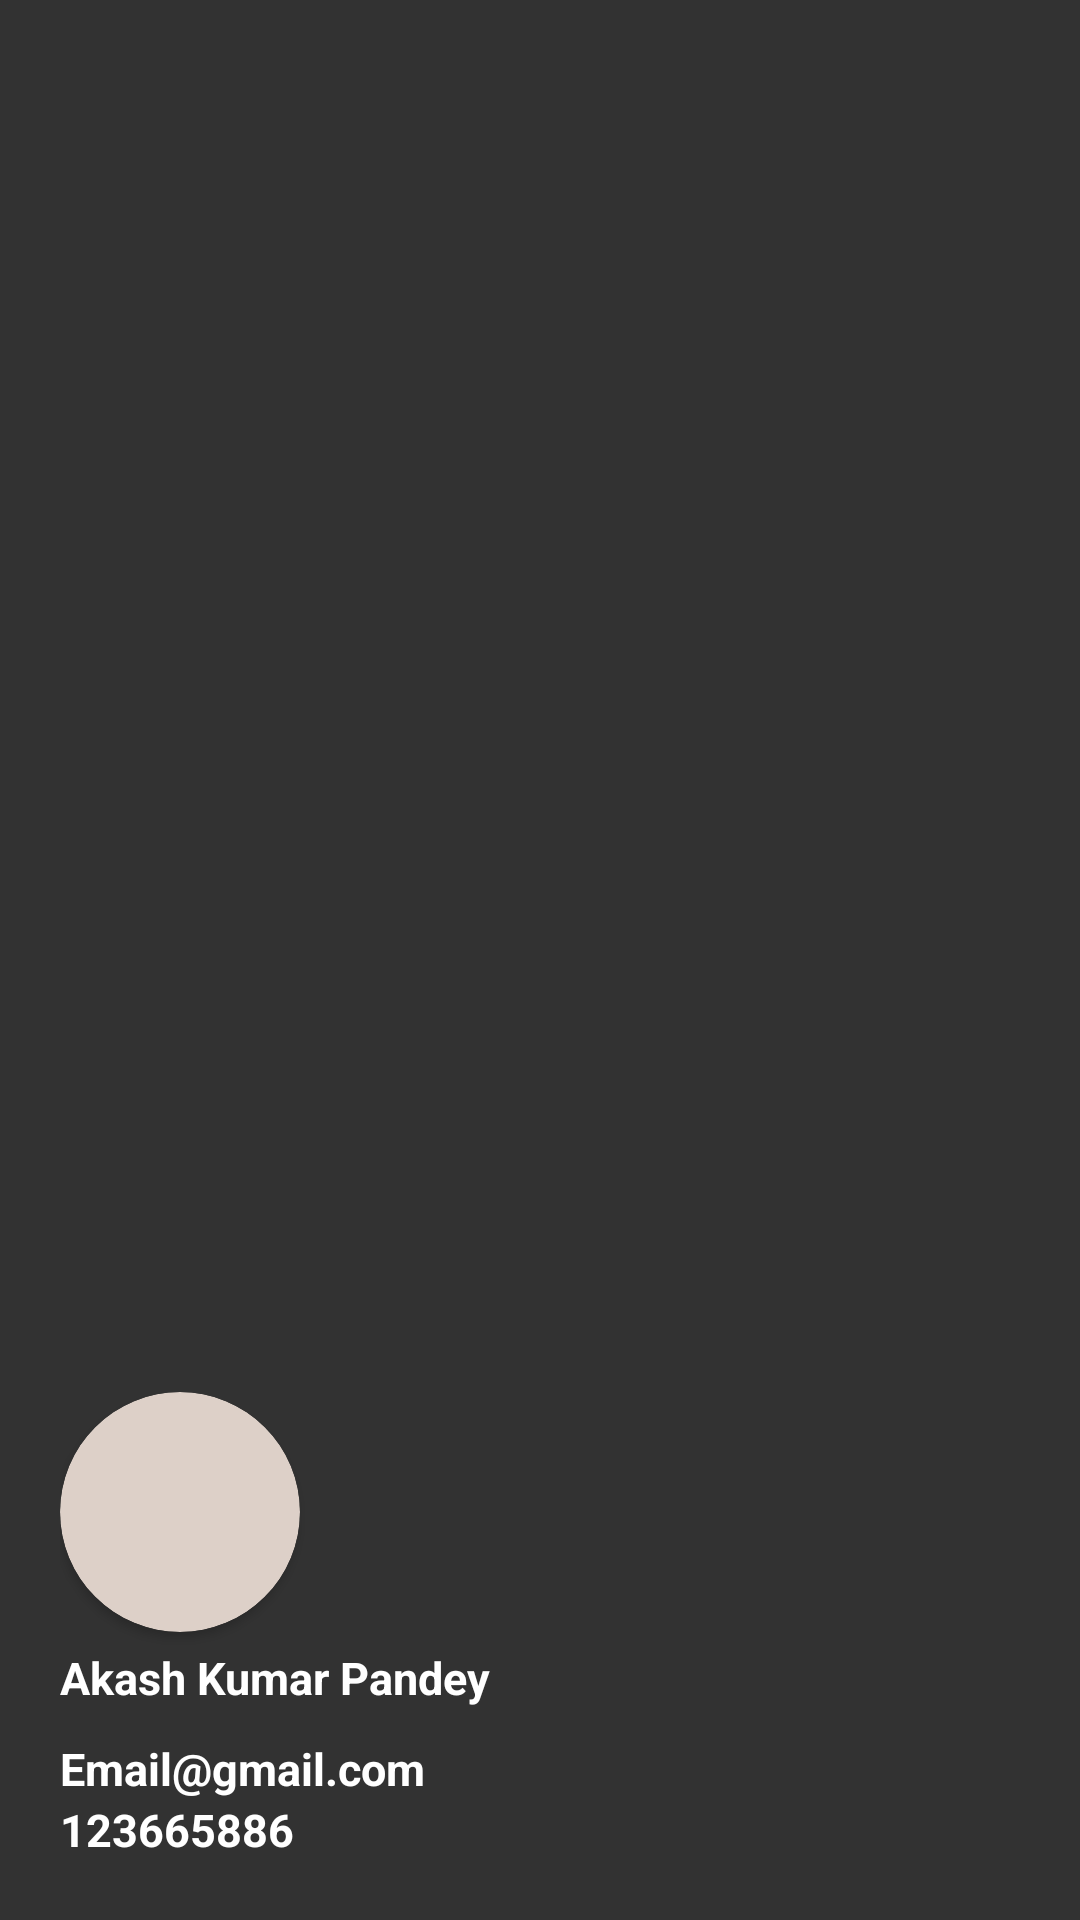

This screen was rendered from an Android layout file. Write that file and the resources it references.
<!-- AndroidManifest.xml: application theme Theme.SwanApp -->
<!-- res/layout/drawer_header.xml -->
<?xml version="1.0" encoding="utf-8"?>
<LinearLayout xmlns:android="http://schemas.android.com/apk/res/android"
    xmlns:app="http://schemas.android.com/apk/res-auto"
    android:orientation="vertical"
    android:layout_width="match_parent"
    android:gravity="bottom"
    android:padding="20dp"
    android:background="@color/button_background_color"
    android:layout_height="180dp">
    
    <androidx.cardview.widget.CardView
        android:layout_width="80dp"
        android:layout_height="80dp"
        app:cardCornerRadius="40dp"
        android:elevation="0dp"
        android:backgroundTint="@color/background_color">

        <ImageView
            android:layout_width="80dp"
            android:layout_height="80dp"

            android:src="@drawable/ic_attendance" />

    </androidx.cardview.widget.CardView>



    <TextView
        android:layout_width="match_parent"
        android:layout_height="wrap_content"
        android:text="Akash Kumar Pandey"
        android:layout_marginTop="5dp"
        android:layout_marginBottom="10dp"
        android:textColor="@color/white"
        android:textStyle="bold"
        android:textSize="15dp"/>

    <TextView
        android:layout_width="match_parent"
        android:layout_height="wrap_content"
        android:text="Email@gmail.com"
        android:textColor="@color/white"
        android:textStyle="bold"
        android:textSize="15dp"/>

    <TextView
        android:layout_width="match_parent"
        android:layout_height="wrap_content"
        android:text="123665886"
        android:textColor="@color/white"
        android:textStyle="bold"
        android:textSize="15dp"/>
</LinearLayout>
<!-- resources referenced by this layout -->
<resources>
  <color name="background_color">#DDD0C8</color>
  <color name="button_background_color">#323232</color>
  <color name="white">#FFFFFFFF</color>
  <style name="Theme.SwanApp" parent="Base.Theme.SwanApp" />
  <style name="Base.Theme.SwanApp" parent="Theme.Material3.DayNight">
      </style>
</resources>
